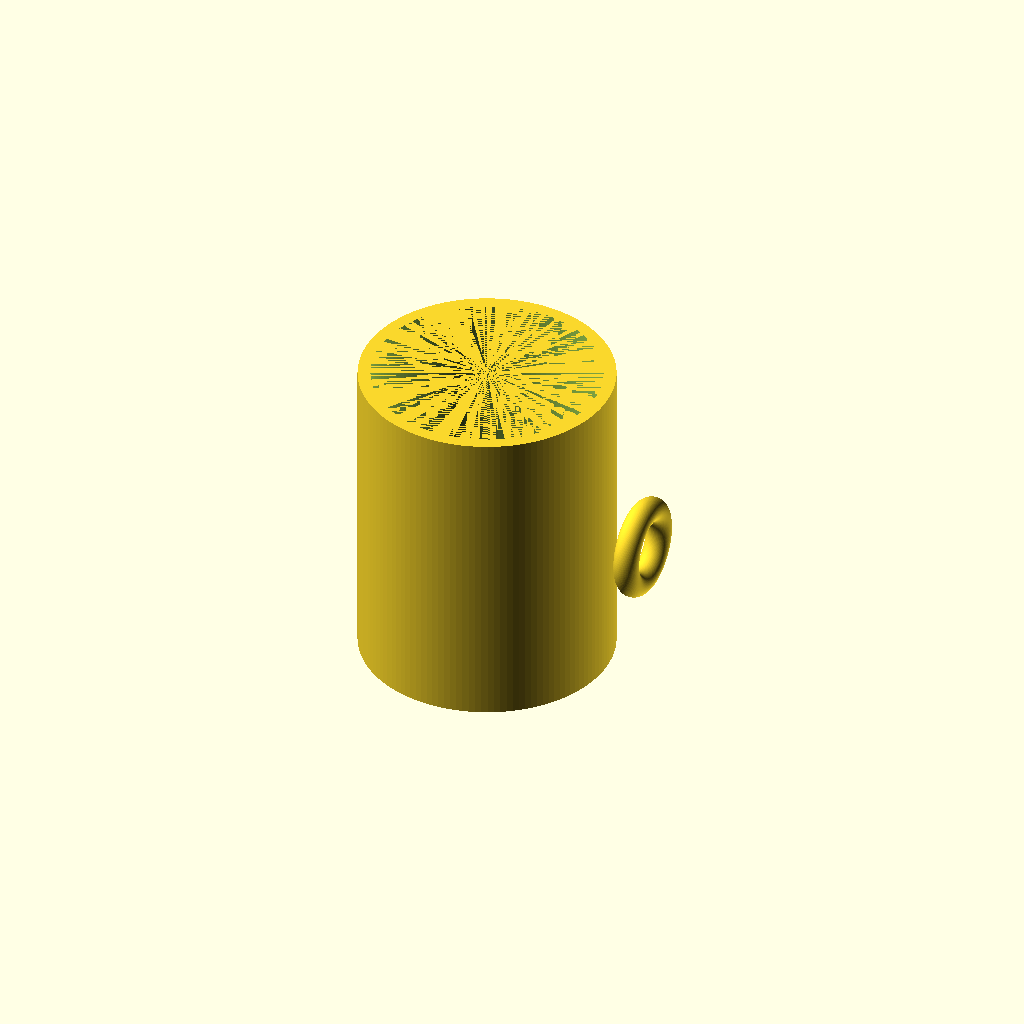
Cell 1: the model at its default parameters.
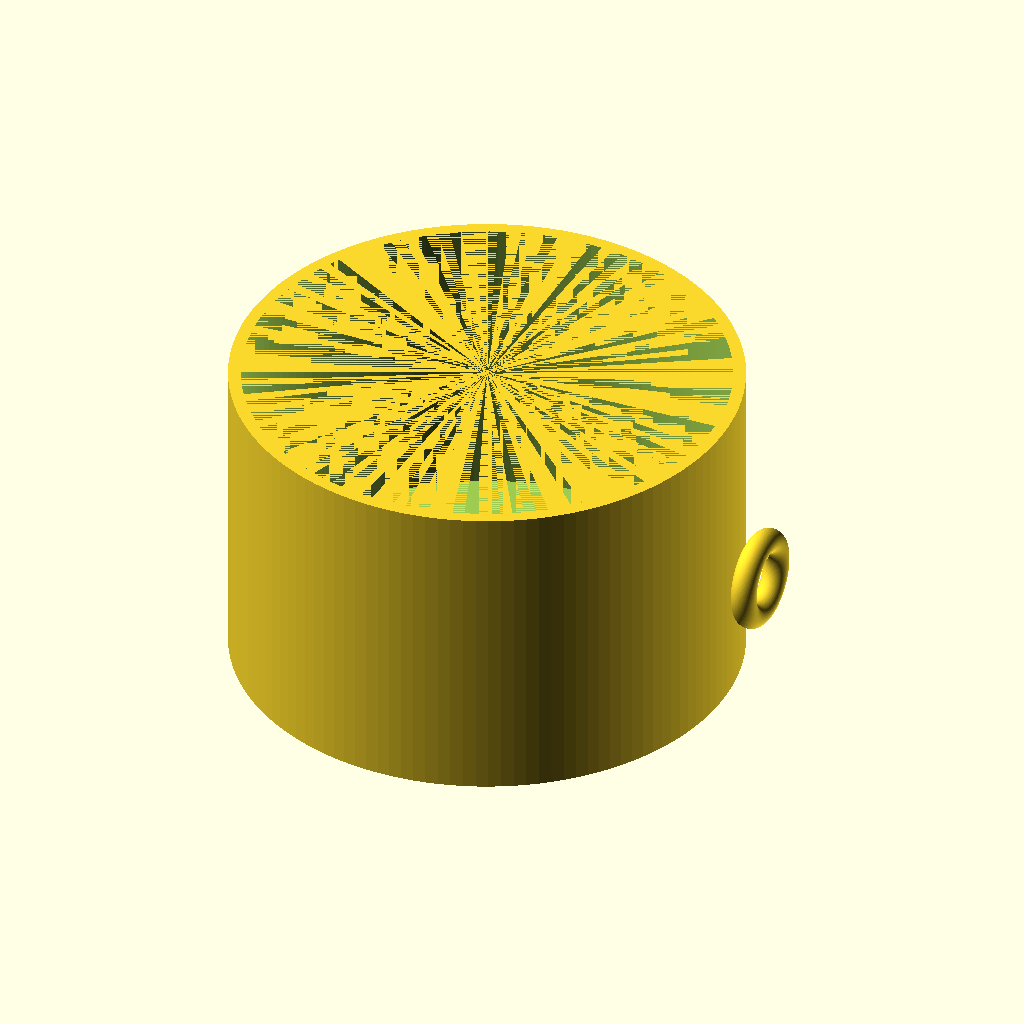
Cell 2: the same model with outer_d = 160.
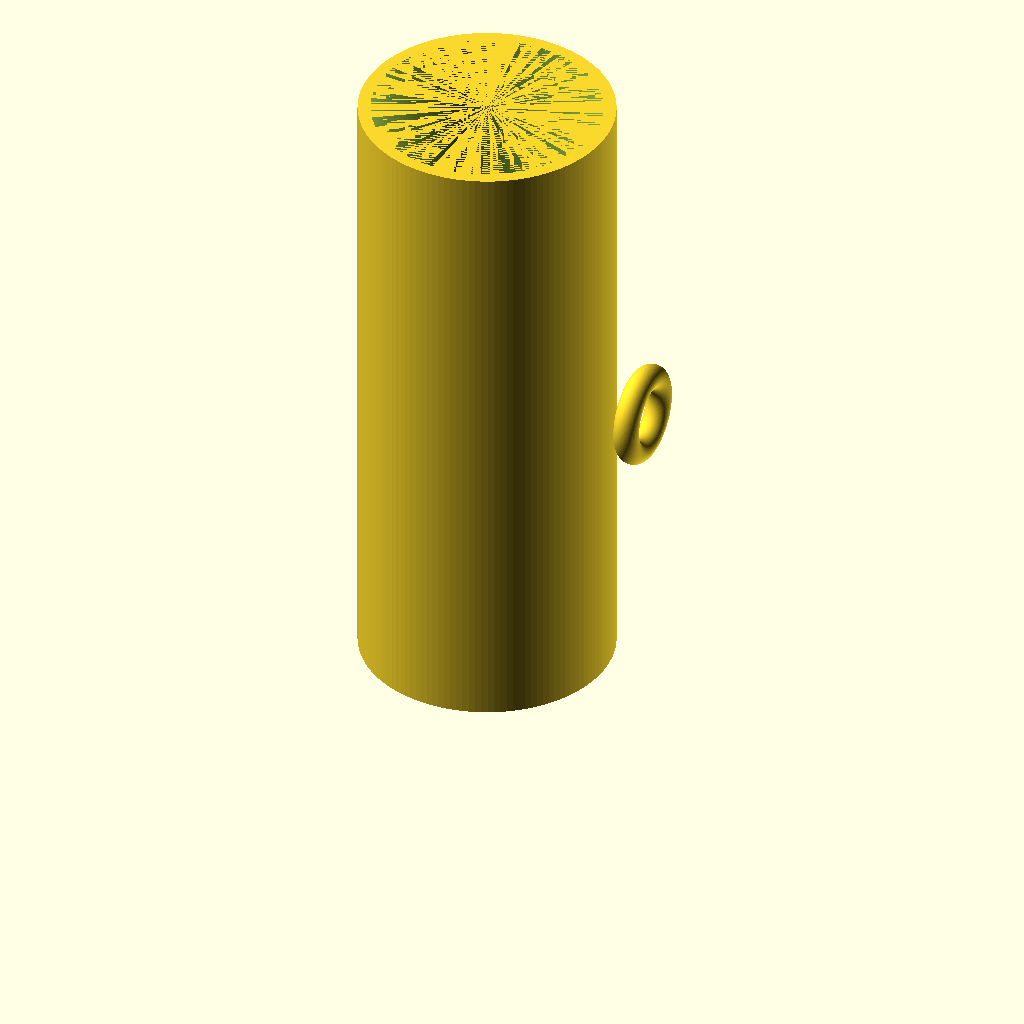
Cell 3: the same model with height = 200.
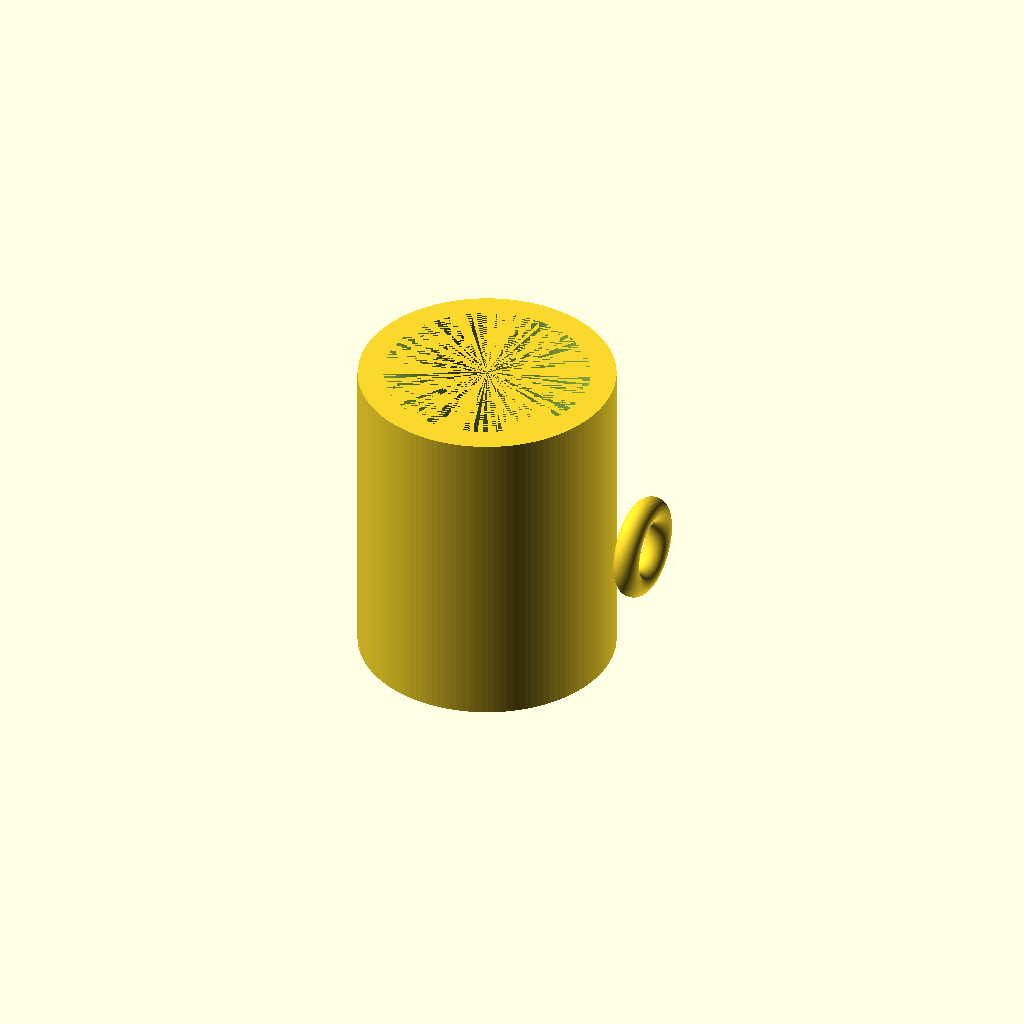
Cell 4: the same model with wall = 8.
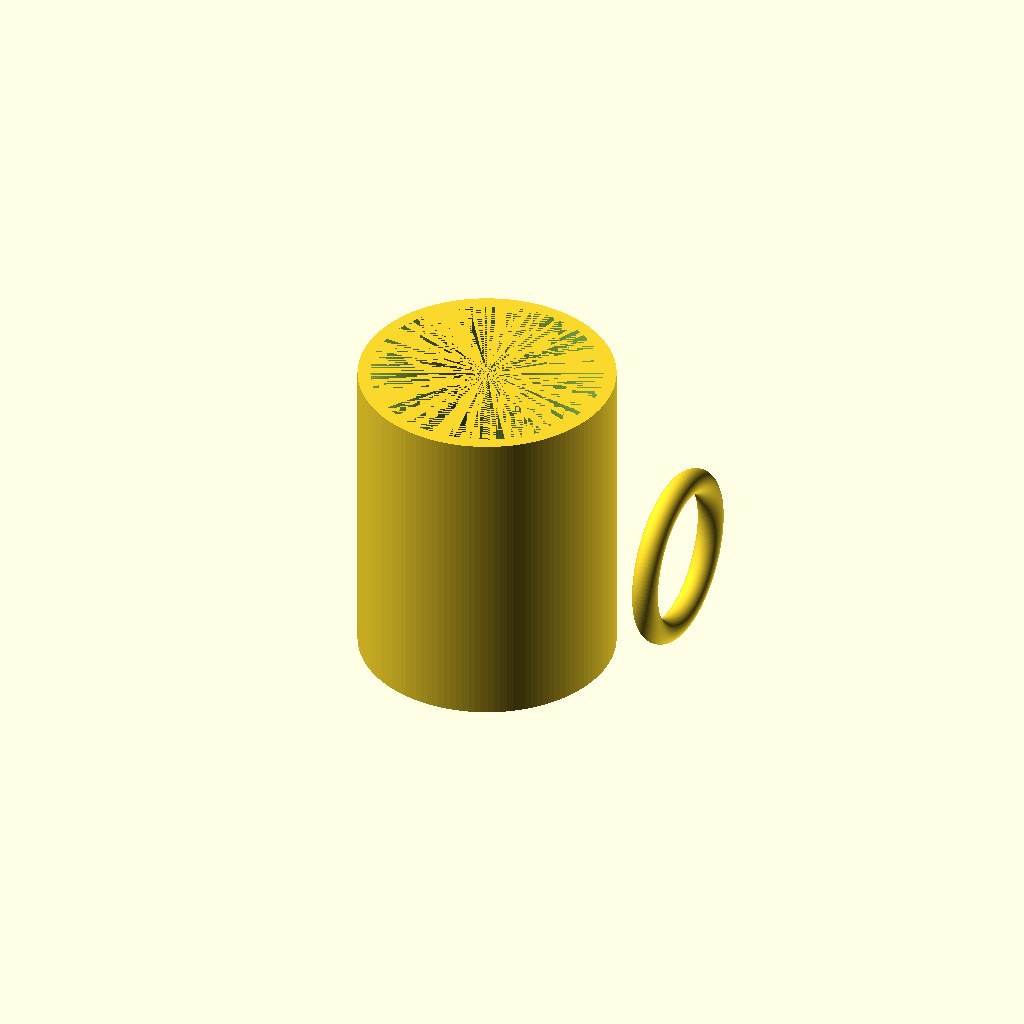
Cell 5: the same model with handle_R = 24.
All cells are drawn from one camera (rotation 55°, 0°, 25°, orthographic, colour scheme Cornfield), so only the parameter changes between them.
OpenSCAD source file results/tier-1-mug/bare_gpt-5-f8cf26fd149a-2026-04-26T19-34-52-518Z/final.scad:
// マグカップ: 外径80mm, 高さ100mm, 肉厚4mm, 底面厚6mm
// 取手: 半径12mmのリング状、中心高さ付近に配置

$fn = 128;

outer_d = 80;
outer_r = outer_d/2;   // 40
height  = 100;
wall    = 4;
bottom  = 6;

inner_r = outer_r - wall; // 36

handle_R = 12;  // リング半径
handle_r = 4;   // リング断面半径（太さ）
handle_z = height/2; // 中心高さ
handle_out_offset = 1; // 外周から更に押し出す量（内側に貫通しないように少し外へ）

module cup_body() {
  difference() {
    cylinder(h=height, r=outer_r);
    translate([0,0,bottom]) cylinder(h=height-bottom, r=inner_r);
  }
}

module torus(R, r) {
  rotate_extrude(angle=360)
    translate([R,0,0])
      circle(r=r);
}

module handle() {
  // y軸方向を回転軸にするリング（x-z平面に見える円）
  // カップ外周から十分はみ出すように外側へ配置
  translate([outer_r + handle_R + handle_out_offset, 0, handle_z])
    rotate([0,90,0])
      torus(handle_R, handle_r);
}

union() {
  cup_body();
  handle();
}
Parameter table extracted from the source (name, type, default, range or options):
outer_d: number, default 80
height: number, default 100
wall: number, default 4
bottom: number, default 6
handle_R: number, default 12
handle_r: number, default 4
handle_out_offset: number, default 1
